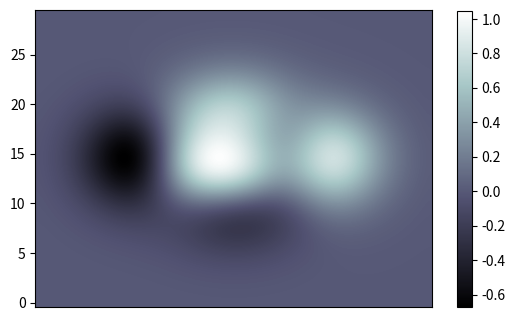

This figure's Python source:
#!/usr/bin/env python
#-*- coding:utf-8 -*-
import matplotlib.pyplot as plt
import numpy as np

def f(x,y):
    return (1-x/2+x**5+y**3)*np.exp(-x**2-y**2)

n = 10
x = np.linspace(-3,3,4*n)
y = np.linspace(-3,3,3*n)

X,Y = np.meshgrid(x,y)
plt.imshow(f(X,Y),interpolation='bicubic',cmap='bone',origin='lower')
plt.colorbar(shrink=0.8)
plt.xticks([])

plt.show()